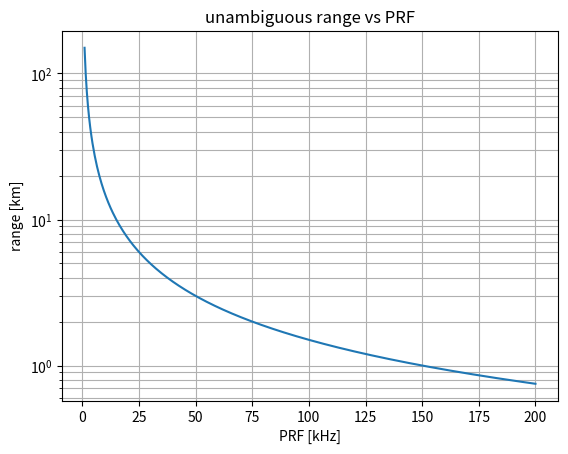
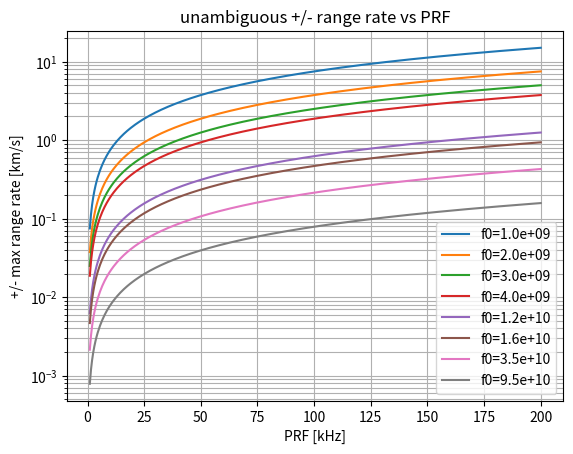
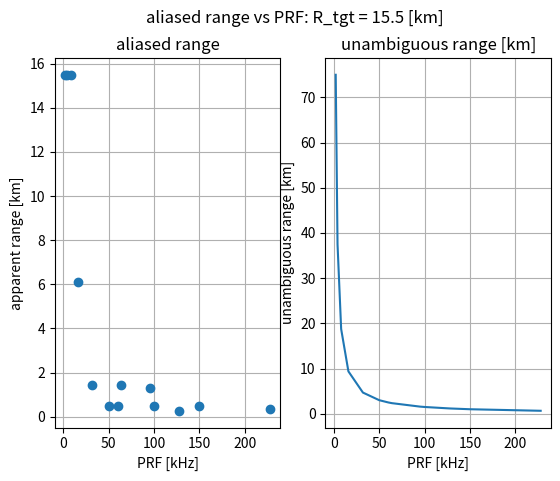
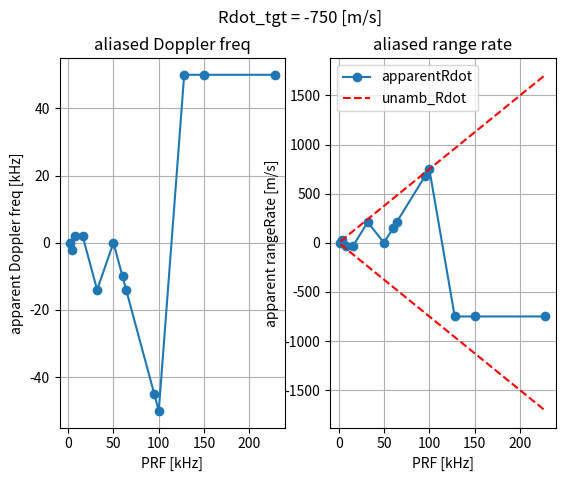
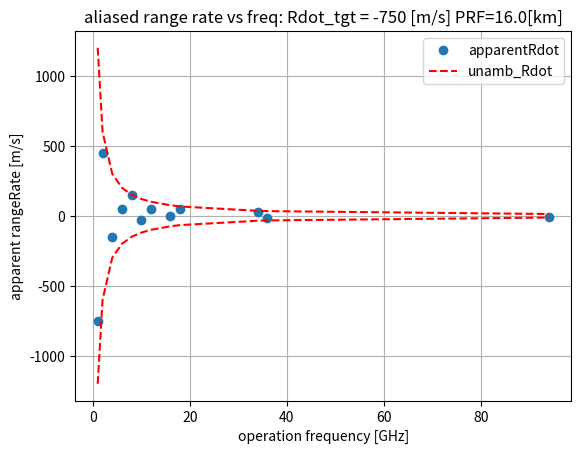

Write Python code to recreate these figures, in order.
#!/usr/bin/env python

# constants
K_BOLTZ = 1.38064852e-23 # m^2 kg / s^2 K
C = 3e8 # m/s
PI = 3.141592653589793

def range_unambiguous(PRF):
    "maximum unambigious range"
    return C/(2*PRF)

def frequency_doppler(rangeRate, f0):
    "frequnce of light recieved after reflection off target with the given rangeRate"
    return f0*(-2*rangeRate/C)

def frequency_aliased(freq, freq_sample):
    """Place freq in [-freq_sample/2, freq_sample/2]
    Usefull for finding aliasing of real signals"""
    f = freq%freq_sample
    if f > freq_sample/2:
        return  f - freq_sample
    else:
        return f

def rangeRate_pm_unambiguous(PRF, f0):
    "+/- bounds of the unambgeous velocity"
    return PRF*C/(4*f0)

def rangeRate_aliased_rrmax(rangeRate, rangeRate_max):
    """Place freq in [-rangeRate_max, rangeRate_max]
    Usefull for finding aliasing of real signals"""
    r = rangeRate%(2*rangeRate_max)
    if r > rangeRate_max:
        return  r - 2*rangeRate_max
    else:
        return r

def rangeRate_aliased_prf_f0(rangeRate, PRF, f0):
    """Place freq in [-rangeRate_max, rangeRate_max]
    Usefull for finding aliasing of real signals"""
    return rangeRate_aliased_rrmax(rangeRate, rangeRate_pm_unambiguous(PRF, f0))

#def main()
import numpy as np
import matplotlib.pyplot as plt

## problem 1 ######################################
PRF_ar = np.arange(1e3,200.5e3,500)
plt.figure()
plt.plot(PRF_ar*1e-3, range_unambiguous(PRF_ar)*1e-3)
plt.title(f"unambiguous range vs PRF")
plt.xlabel("PRF [kHz]")
plt.ylabel("range [km]")
plt.yscale('log')
plt.grid(which="both")


## problem 2 ######################################
f0_ar = np.array([1,2,3,4,12,16,35,95])*1e9
plt.figure()
for f0 in f0_ar:
    plt.plot(PRF_ar*1e-3, rangeRate_pm_unambiguous(PRF_ar, f0)*1e-3, label=f"{f0=:.1e}")
plt.title("unambiguous +/- range rate vs PRF")
plt.xlabel("PRF [kHz]")
plt.ylabel("+/- max range rate [km/s]")
plt.yscale('log')
plt.legend()
plt.grid(which="both")

## problem 3 ######################################
#target is 15.5km away. plot apparent range for
R_tgt = 15.5*1e3 # m
PRF_ar = np.array([2,4,8,16,32,50,60,64,95,100,128,150,228])*1e3  # Hz

apparent_range_ar = []
range_max_ar = []

for PRF in PRF_ar:
    range_max = range_unambiguous(PRF)
    apparent_range_ar.append(R_tgt%range_max)
    range_max_ar.append(range_max)

apparent_range_ar = np.array(apparent_range_ar)
range_max_ar = np.array(range_max_ar)

fig, ax = plt.subplots(1,2)
fig.suptitle(f"aliased range vs PRF: R_tgt = {R_tgt*1e-3:.1f} [km]")
ax[0].set_title("aliased range")
ax[0].plot(PRF_ar*1e-3, apparent_range_ar*1e-3,'o')
ax[0].set_xlabel("PRF [kHz]")
ax[0].set_ylabel("apparent range [km]")
ax[0].grid()
ax[1].set_title(f"unambiguous range [km]")
ax[1].plot(PRF_ar*1e-3, range_max_ar*1e-3)
ax[1].set_xlabel("PRF [kHz]")
ax[1].set_ylabel("unambiguous range [km]")
ax[1].grid()

## problem 4 ######################################
rangeRate_tgt = -750 # m/s
f0 = 10e9 # Hz
apparent_doppler_ar = []
apparent_rangeRate_ar = []

for PRF in PRF_ar:
    doppler_freq_tgt = frequency_doppler(rangeRate_tgt, f0)
    apparent_doppler_ar.append(frequency_aliased(doppler_freq_tgt, PRF))
    apparent_rangeRate_ar.append(rangeRate_aliased_prf_f0(rangeRate_tgt, PRF, f0))

apparent_doppler_ar = np.array(apparent_doppler_ar)
apparent_rangeRate_ar = np.array(apparent_rangeRate_ar)

fig, ax =plt.subplots(1,2)
fig.suptitle(f"Rdot_tgt = {rangeRate_tgt} [m/s]")
ax[0].set_title(f"aliased Doppler freq")
ax[0].plot(PRF_ar*1e-3, apparent_doppler_ar*1e-3, '-o')
ax[0].set_xlabel("PRF [kHz]")
ax[0].set_ylabel("apparent Doppler freq [kHz]")
ax[0].grid()
ax[1].set_title(f"aliased range rate")
ax[1].plot(PRF_ar*1e-3, apparent_rangeRate_ar, "-o",label="apparentRdot")
ax[1].plot(PRF_ar*1e-3, rangeRate_pm_unambiguous(PRF_ar, f0), "--r", label="unamb_Rdot")
ax[1].plot(PRF_ar*1e-3, -rangeRate_pm_unambiguous(PRF_ar, f0), "--r")
ax[1].set_xlabel("PRF [kHz]")
ax[1].set_ylabel("apparent rangeRate [m/s]")
ax[1].legend()
ax[1].grid()

## problem 5 ######################################
rangeRate_tgt = -750 # m/s
PRF = 16e3  # Hz
f0_ar = np.array([1,2,4,6,8,10,12,16,18,34,36,94])*1e9

apparent_rangeRate_ar = []
rangeRate_max_ar = []
for f0 in f0_ar:
    rangeRate_max = rangeRate_pm_unambiguous(PRF, f0)
    rangeRate_max_ar.append(rangeRate_max)
    apparent_rangeRate_ar.append(rangeRate_aliased_prf_f0(rangeRate_tgt, PRF, f0))

apparent_rangeRate_ar = np.array(apparent_rangeRate_ar)
rangeRate_max_ar = np.array(rangeRate_max_ar)

plt.figure()
plt.title(f"aliased range rate vs freq: Rdot_tgt = {rangeRate_tgt} [m/s] PRF={PRF*1e-3:.1f}[km]")
plt.plot(f0_ar*1e-9, apparent_rangeRate_ar,'o',label="apparentRdot")
plt.plot(f0_ar*1e-9, rangeRate_max_ar, '--r', label="unamb_Rdot")
plt.plot(f0_ar*1e-9, -rangeRate_max_ar, '--r')
plt.xlabel("operation frequency [GHz]")
plt.ylabel("apparent rangeRate [m/s]")
plt.legend()
plt.grid()
